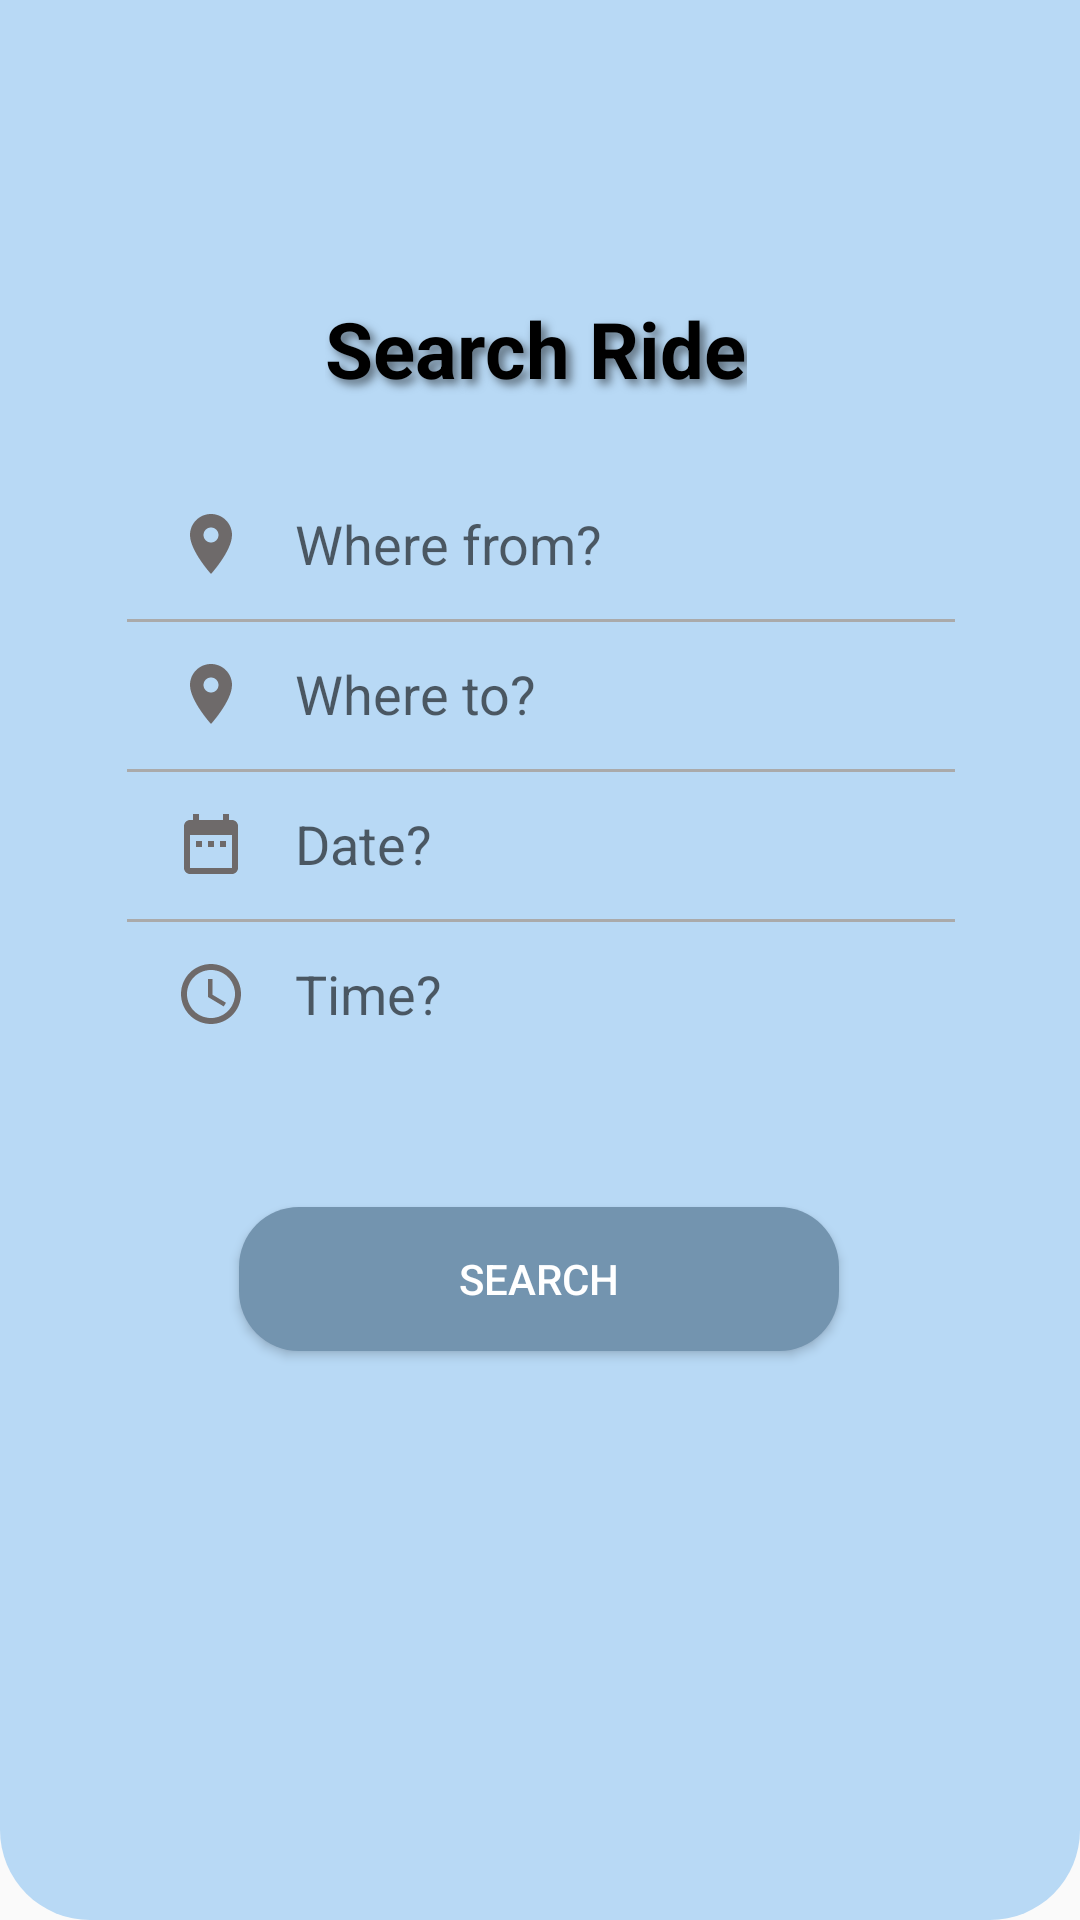

Reconstruct the res/layout file that produces this screen, plus the resources it refers to.
<!-- AndroidManifest.xml: application theme Theme.Grp_nav -->
<!-- res/layout/fragment_passenger.xml -->
<?xml version="1.0" encoding="utf-8"?>
<LinearLayout xmlns:android="http://schemas.android.com/apk/res/android"
    xmlns:app="http://schemas.android.com/apk/res-auto"
    xmlns:tools="http://schemas.android.com/tools"
    android:id="@+id/linearLayout"
    android:layout_width="match_parent"
    android:layout_height="match_parent"
    android:orientation="vertical"
    tools:context=".MainActivity">


    <androidx.constraintlayout.widget.ConstraintLayout
        android:id="@+id/offer_info"
        android:layout_width="match_parent"
        android:layout_height="490dp"
        android:layout_weight="1"
        android:background="@drawable/passenger_background"
        app:layout_constraintTop_toBottomOf="@+id/createride_bg">


        <TextView
            android:id="@+id/title"
            android:layout_width="wrap_content"
            android:layout_height="wrap_content"
            android:text="Search Ride"
            android:textSize="26dp"
            android:textStyle="bold"
            android:textColor="@color/black"
            android:shadowColor="#80000000"
            android:shadowDx="5"
            android:shadowDy="5"
            android:shadowRadius="7"
            app:layout_constraintBottom_toTopOf="@+id/constraintloc"
            app:layout_constraintEnd_toEndOf="parent"
            app:layout_constraintHorizontal_bias="0.494"
            app:layout_constraintStart_toStartOf="parent"
            app:layout_constraintTop_toTopOf="parent"
            app:layout_constraintVertical_bias="0.813" />

        <androidx.constraintlayout.widget.ConstraintLayout
            android:id="@+id/constraintloc"
            android:layout_width="416dp"
            android:layout_height="326dp"
            android:layout_weight="1"
            app:layout_constraintBottom_toBottomOf="parent"
            app:layout_constraintEnd_toEndOf="parent"
            app:layout_constraintStart_toStartOf="parent"
            app:layout_constraintTop_toTopOf="parent"
            app:layout_constraintVertical_bias="0.498"
            tools:ignore="MissingConstraints">

            <LinearLayout
                android:id="@+id/fromLoc"
                android:layout_width="match_parent"
                android:layout_height="50dp"
                android:layout_marginStart="70dp"
                android:layout_marginEnd="70dp"
                android:gravity="center_vertical"
                android:orientation="horizontal"
                app:layout_constraintEnd_toEndOf="parent"
                app:layout_constraintStart_toStartOf="parent"
                tools:ignore="NotSibling">

                <ImageView
                    android:layout_width="wrap_content"
                    android:layout_height="match_parent"
                    android:layout_gravity="center"
                    android:paddingStart="16dp"
                    android:paddingEnd="8dp"
                    android:src="@drawable/ic_loc" />

                <AutoCompleteTextView
                    android:id="@+id/from"
                    android:layout_width="227dp"
                    android:layout_height="match_parent"
                    android:background="@drawable/edittext_line"
                    android:drawablePadding="4dp"
                    android:gravity="center_vertical"
                    android:hint="Where from?"
                    android:paddingStart="8dp"
                    android:paddingEnd="8dp"
                    android:textColor="@color/black" />

            </LinearLayout>

            <View
                android:id="@+id/separateline1"
                android:layout_width="0dp"
                android:layout_height="1dp"
                android:background="@android:color/darker_gray"
                app:layout_constraintEnd_toEndOf="@+id/fromLoc"
                app:layout_constraintStart_toStartOf="@+id/fromLoc"
                app:layout_constraintTop_toBottomOf="@+id/fromLoc" />


            <LinearLayout
                android:id="@+id/toLoc"
                android:layout_width="match_parent"
                android:layout_height="50dp"
                android:layout_marginStart="70dp"
                android:layout_marginEnd="70dp"
                android:gravity="center_vertical"
                android:orientation="horizontal"
                app:layout_constraintEnd_toEndOf="parent"
                app:layout_constraintStart_toStartOf="parent"
                app:layout_constraintTop_toBottomOf="@+id/fromLoc"
                app:layout_constraintVertical_chainStyle="packed"
                tools:ignore="NotSibling">

                <ImageView
                    android:layout_width="wrap_content"
                    android:layout_height="match_parent"
                    android:layout_gravity="center"
                    android:paddingStart="16dp"
                    android:paddingEnd="8dp"
                    android:src="@drawable/ic_loc" />

                <EditText
                    android:id="@+id/to"
                    android:layout_width="match_parent"
                    android:layout_height="match_parent"
                    android:background="@drawable/edittext_line"
                    android:drawablePadding="4dp"
                    android:gravity="center_vertical"
                    android:hint="Where to?"
                    android:paddingStart="8dp"
                    android:paddingEnd="8dp"
                    android:textColor="@color/black" />

            </LinearLayout>

            <View
                android:id="@+id/separateline2"
                android:layout_width="0dp"
                android:layout_height="1dp"
                android:background="@android:color/darker_gray"
                app:layout_constraintEnd_toEndOf="@+id/toLoc"
                app:layout_constraintStart_toStartOf="@+id/toLoc"
                app:layout_constraintTop_toBottomOf="@+id/toLoc" />

            <LinearLayout
                android:id="@+id/llDate"
                android:layout_width="match_parent"
                android:layout_height="50dp"
                android:layout_marginStart="70dp"
                android:layout_marginEnd="70dp"
                android:gravity="center_vertical"
                android:orientation="horizontal"
                app:layout_constraintEnd_toEndOf="parent"
                app:layout_constraintStart_toStartOf="parent"
                app:layout_constraintTop_toBottomOf="@+id/toLoc"
                tools:ignore="NotSibling">

                <ImageView
                    android:layout_width="wrap_content"
                    android:layout_height="match_parent"
                    android:layout_gravity="center"
                    android:paddingStart="16dp"
                    android:paddingEnd="8dp"
                    android:src="@drawable/ic_date" />

                <EditText
                    android:id="@+id/Date"
                    android:layout_width="match_parent"
                    android:layout_height="match_parent"
                    android:background="@drawable/edittext_line"
                    android:drawablePadding="4dp"
                    android:focusable="false"
                    android:gravity="center_vertical"
                    android:hint="Date?"
                    android:paddingStart="8dp"
                    android:paddingEnd="8dp"
                    android:textColor="@color/black" />

            </LinearLayout>

            <View
                android:id="@+id/separateline3"
                android:layout_width="0dp"
                android:layout_height="1dp"
                android:background="@android:color/darker_gray"
                app:layout_constraintEnd_toEndOf="@+id/llDate"
                app:layout_constraintStart_toStartOf="@+id/llDate"
                app:layout_constraintTop_toBottomOf="@+id/llDate" />

            <LinearLayout
                android:id="@+id/llTime"
                android:layout_width="match_parent"
                android:layout_height="50dp"
                android:layout_marginStart="70dp"
                android:layout_marginEnd="70dp"
                android:gravity="center_vertical"
                android:orientation="horizontal"
                app:layout_constraintEnd_toEndOf="parent"
                app:layout_constraintStart_toStartOf="parent"
                app:layout_constraintTop_toBottomOf="@+id/llDate"
                tools:ignore="NotSibling">

                <ImageView
                    android:layout_width="wrap_content"
                    android:layout_height="match_parent"
                    android:layout_gravity="center"
                    android:paddingStart="16dp"
                    android:paddingEnd="8dp"
                    android:src="@drawable/ic_time" />

                <EditText
                    android:id="@+id/time"
                    android:layout_width="match_parent"
                    android:layout_height="match_parent"
                    android:background="@drawable/edittext_line"
                    android:drawablePadding="4dp"
                    android:focusable="false"
                    android:gravity="center_vertical"
                    android:hint="Time?"
                    android:paddingStart="8dp"
                    android:paddingEnd="8dp"
                    android:textColor="@color/black" />

            </LinearLayout>

            <Button
                android:id="@+id/search"
                android:layout_width="200dp"
                android:layout_height="wrap_content"
                android:layout_marginStart="8dp"
                android:layout_marginEnd="8dp"
                android:layout_marginBottom="32dp"
                android:background="@drawable/rounded_button"
                android:gravity="center"
                android:text="Search"
                android:textColor="@color/white"
                app:layout_constraintBottom_toBottomOf="parent"
                app:layout_constraintEnd_toEndOf="parent"
                app:layout_constraintHorizontal_bias="0.497"
                app:layout_constraintStart_toStartOf="parent" />

        </androidx.constraintlayout.widget.ConstraintLayout>


    </androidx.constraintlayout.widget.ConstraintLayout>


</LinearLayout>
<!-- resources referenced by this layout -->
<resources>
  <color name="black">#FF000000</color>
  <color name="white">#FFFFFFFF</color>
  <!-- drawable ic_date (drawable) -->
  <vector android:height="24dp" android:tint="#6E6A6A"
      android:viewportHeight="24" android:viewportWidth="24"
      android:width="24dp" xmlns:android="http://schemas.android.com/apk/res/android">
      <path android:fillColor="@android:color/white" android:pathData="M9,11L7,11v2h2v-2zM13,11h-2v2h2v-2zM17,11h-2v2h2v-2zM19,4h-1L18,2h-2v2L8,4L8,2L6,2v2L5,4c-1.11,0 -1.99,0.9 -1.99,2L3,20c0,1.1 0.89,2 2,2h14c1.1,0 2,-0.9 2,-2L21,6c0,-1.1 -0.9,-2 -2,-2zM19,20L5,20L5,9h14v11z"/>
  </vector>
  <!-- drawable ic_loc (drawable) -->
  <vector android:height="24dp" android:tint="#6E6A6A"
      android:viewportHeight="24" android:viewportWidth="24"
      android:width="24dp" xmlns:android="http://schemas.android.com/apk/res/android">
      <path android:fillColor="@android:color/white" android:pathData="M12,2C8.13,2 5,5.13 5,9c0,5.25 7,13 7,13s7,-7.75 7,-13c0,-3.87 -3.13,-7 -7,-7zM12,11.5c-1.38,0 -2.5,-1.12 -2.5,-2.5s1.12,-2.5 2.5,-2.5 2.5,1.12 2.5,2.5 -1.12,2.5 -2.5,2.5z"/>
  </vector>
  <!-- drawable ic_time (drawable) -->
  <vector android:height="24dp" android:tint="#6E6A6A"
      android:viewportHeight="24" android:viewportWidth="24"
      android:width="24dp" xmlns:android="http://schemas.android.com/apk/res/android">
      <path android:fillColor="@android:color/white" android:pathData="M11.99,2C6.47,2 2,6.48 2,12s4.47,10 9.99,10C17.52,22 22,17.52 22,12S17.52,2 11.99,2zM12,20c-4.42,0 -8,-3.58 -8,-8s3.58,-8 8,-8 8,3.58 8,8 -3.58,8 -8,8z"/>
      <path android:fillColor="@android:color/white" android:pathData="M12.5,7H11v6l5.25,3.15 0.75,-1.23 -4.5,-2.67z"/>
  </vector>
  <!-- drawable passenger_background (drawable) -->
  <shape xmlns:android="http://schemas.android.com/apk/res/android"
      android:shape="rectangle">
  
      <solid android:color="@color/lightblue"/>
      <corners
          android:bottomLeftRadius="30dp"
          android:bottomRightRadius="30dp"/>
  
  </shape>
  <!-- drawable rounded_button (drawable) -->
  <shape xmlns:android="http://schemas.android.com/apk/res/android"
      android:shape="rectangle">
      <solid android:color="@color/darkblue" />
      <corners android:radius="20dp" />
  </shape>
  <style name="Theme.Grp_nav" parent="Theme.AppCompat.Light.DarkActionBar">
          
          <item name="colorPrimary">@color/purple_500</item>
          <item name="colorPrimaryDark">@color/purple_700</item>
          <item name="colorAccent">@color/teal_200</item>
          <item name="windowActionBar">false</item>
          <item name="windowNoTitle">true</item>
          
      </style>
  <color name="lightblue">#B8d9f5</color>
  <color name="darkblue">#7394af</color>
  <color name="purple_500">#FF6200EE</color>
  <color name="purple_700">#FF3700B3</color>
  <color name="teal_200">#FF03DAC5</color>
</resources>
